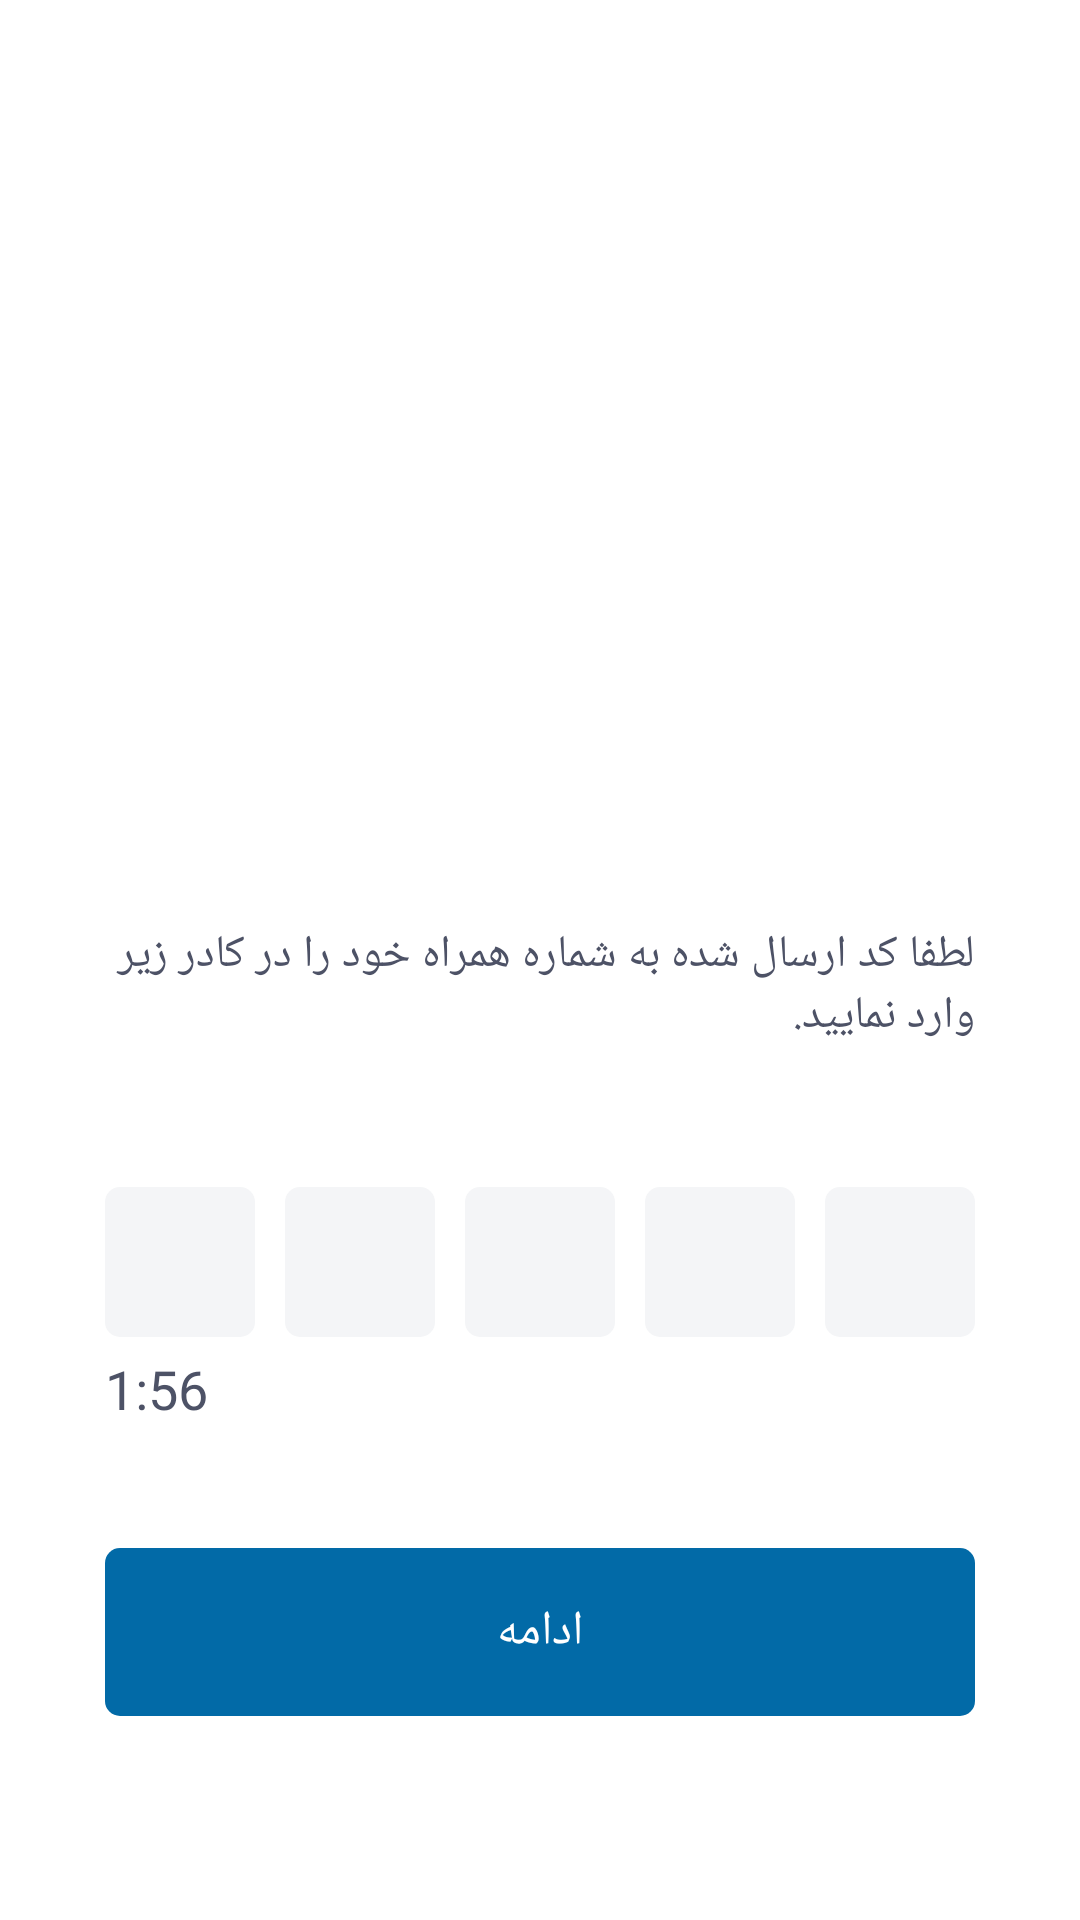

Reconstruct the res/layout file that produces this screen, plus the resources it refers to.
<!-- AndroidManifest.xml: application theme Theme.PMS -->
<!-- res/layout/vertification.xml -->
<?xml version="1.0" encoding="utf-8"?>
<androidx.constraintlayout.widget.ConstraintLayout xmlns:android="http://schemas.android.com/apk/res/android"
    xmlns:app="http://schemas.android.com/apk/res-auto"
    xmlns:tools="http://schemas.android.com/tools"
    android:layout_width="match_parent"
    android:layout_height="match_parent"
    android:background="@color/white"
    android:focusableInTouchMode="true">


    <ImageView
        android:id="@+id/imageView"
        android:layout_width="match_parent"
        android:layout_height="0dp"
        android:src="@drawable/pic_validaction"
        app:layout_constraintBottom_toTopOf="@+id/guideline"
        app:layout_constraintEnd_toEndOf="parent"
        app:layout_constraintStart_toStartOf="parent"
        app:layout_constraintTop_toTopOf="parent" />

    <TextView
        android:id="@+id/textView"
        style="@style/CustomText"
        android:layout_width="match_parent"
        android:layout_height="wrap_content"
        android:layout_marginHorizontal="35dp"
        android:layout_marginTop="20dp"
        android:text="لطفا کد ارسال شده به شماره همراه خود را در کادر زیر وارد نمایید."
        android:textColor="@color/text_main"
        android:textSize="15dp"
        app:layout_constraintTop_toBottomOf="@+id/imageView"
        tools:ignore="MissingConstraints"
        tools:layout_editor_absoluteX="35dp" />


    <LinearLayout
        android:id="@+id/linear"
        android:layout_width="match_parent"
        android:layout_height="60dp"
        android:layout_marginHorizontal="30dp"
        android:orientation="horizontal"
        android:weightSum="5"
        app:layout_constraintBottom_toTopOf="@+id/nextVertification"
        app:layout_constraintTop_toBottomOf="@+id/textView"
        app:layout_constraintVertical_bias="0.39"
        tools:layout_editor_absoluteX="30dp">

        <EditText style="@style/CustomEditText" />

        <EditText style="@style/CustomEditText" />

        <EditText style="@style/CustomEditText" />

        <EditText style="@style/CustomEditText" />

        <EditText style="@style/CustomEditText" />

    </LinearLayout>

    <TextView
        android:id="@+id/timer"
        android:layout_width="wrap_content"
        android:layout_height="wrap_content"
        android:layout_marginEnd="35dp"
        android:fontFamily="@font/iran_sans_fanum"
        android:text="1:56"
        android:textColor="@color/text_main"
        android:textSize="18dp"
        app:layout_constraintEnd_toEndOf="parent"
        app:layout_constraintTop_toBottomOf="@id/linear" />


    <TextView
        android:id="@+id/nextVertification"
        style="@style/CustomText"
        android:layout_width="match_parent"
        android:layout_height="56dp"
        android:layout_alignParentBottom="true"
        android:layout_centerHorizontal="true"
        android:layout_marginHorizontal="35dp"
        android:background="@drawable/item_btn_background"
        android:gravity="center"
        android:text="ادامه"
        android:textColor="@color/white"
        app:layout_constraintBottom_toTopOf="@+id/guideline2"
        app:layout_constraintTop_toTopOf="@+id/guideline2" />


    <androidx.constraintlayout.widget.Guideline
        android:id="@+id/guideline"
        android:layout_width="wrap_content"
        android:layout_height="wrap_content"
        android:orientation="horizontal"
        app:layout_constraintGuide_percent="0.45" />

    <androidx.constraintlayout.widget.Guideline
        android:id="@+id/guideline2"
        android:layout_width="wrap_content"
        android:layout_height="wrap_content"
        android:orientation="horizontal"
        app:layout_constraintGuide_percent="0.85" />


</androidx.constraintlayout.widget.ConstraintLayout>
<!-- resources referenced by this layout -->
<resources>
  <color name="text_main">#4D5266</color>
  <color name="white">#FFFFFFFF</color>
  <!-- drawable item_btn_background (drawable) -->
  <?xml version="1.0" encoding="utf-8"?>
  <ripple xmlns:android="http://schemas.android.com/apk/res/android"
      android:color="#cccccc">
      <item>
          <shape>
              <solid android:color="?background"/>
              <corners android:radius="5dp"/>
          </shape>
      </item>
  
  </ripple>
  <style name="CustomEditText">
          <item name="android:fontFamily">@font/iran_sans_fanum</item>
          <item name="android:textSize">14dp</item>
          <item name="android:maxLength">1</item>
          <item name="android:layout_height">match_parent</item>
          <item name="android:layout_margin">5dp</item>
          <item name="android:layout_width">0dp</item>
          <item name="android:textColor">@color/text_main</item>
          <item name="android:layout_weight">1</item>
          <item name="android:background">@drawable/item_back_validation</item>
          <item name="android:gravity">center</item>
          <item name="android:inputType">number</item>
      </style>
  <style name="CustomText">
          <item name="android:fontFamily">@font/iran_sans</item>
          <item name="android:textSize">16dp</item>
      </style>
  <style name="Theme.PMS" parent="Theme.MaterialComponents.DayNight.NoActionBar">
          <item name="colorPrimary">#F4F5F7</item>
          <item name="colorPrimaryVariant">@color/blue_light</item>
          <item name="colorOnPrimary">@color/white</item>
          <item name="colorSecondary">@color/white</item>
          <item name="colorSecondaryVariant">@color/teal_700</item>
          <item name="colorOnSecondary">@android:color/holo_red_dark</item>
          <item name="android:statusBarColor" tools:targetApi="l">#026097</item>
  
          <item name="android:layoutDirection">rtl</item>
          <item name="android:direction">right_to_left</item>
  
          <item name="android:textColorPrimary">@color/text_main</item>
          <item name="android:textColorSecondary">#83888C</item>
          <item name="android:textColor">@color/text_main</item>
          <item name="colorControlNormal">@android:color/holo_red_dark</item>
  
  
          <item name="background">@color/blue_light</item>
          <item name="backgroundColor">@color/text_main</item>
  
          <item name="tint">@color/text_main</item>
          <item name="android:strokeColor">#E8E8E8</item>
          <item name="android:fillColor">#B7B7B7</item>
          <item name="android:solidColor">#F4F5F7</item>
  
          <item name="cardElevation">40dp</item>
          <item name="android:outlineSpotShadowColor" tools:targetApi="p">#E8E8E8</item>
      </style>
  <!-- drawable item_back_validation (drawable) -->
  <?xml version="1.0" encoding="utf-8"?>
  <shape xmlns:android="http://schemas.android.com/apk/res/android"
      android:shape="rectangle">
      <corners android:radius="5dp"/>
      <solid android:color="?android:solidColor"/>
  
  </shape>
  <color name="blue_light">#026AA7</color>
  <color name="teal_700">#FF018786</color>
</resources>
